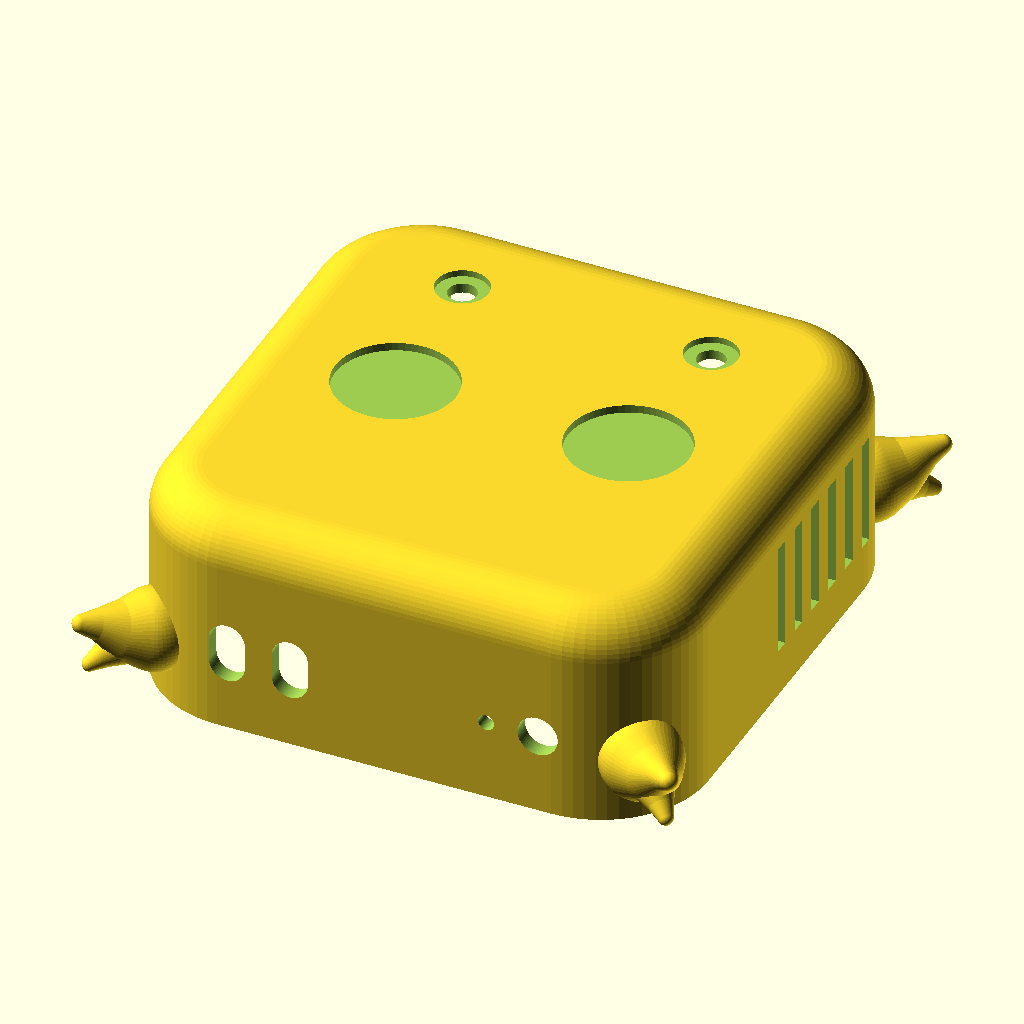
Cell 1: rendered with the file's own defaults.
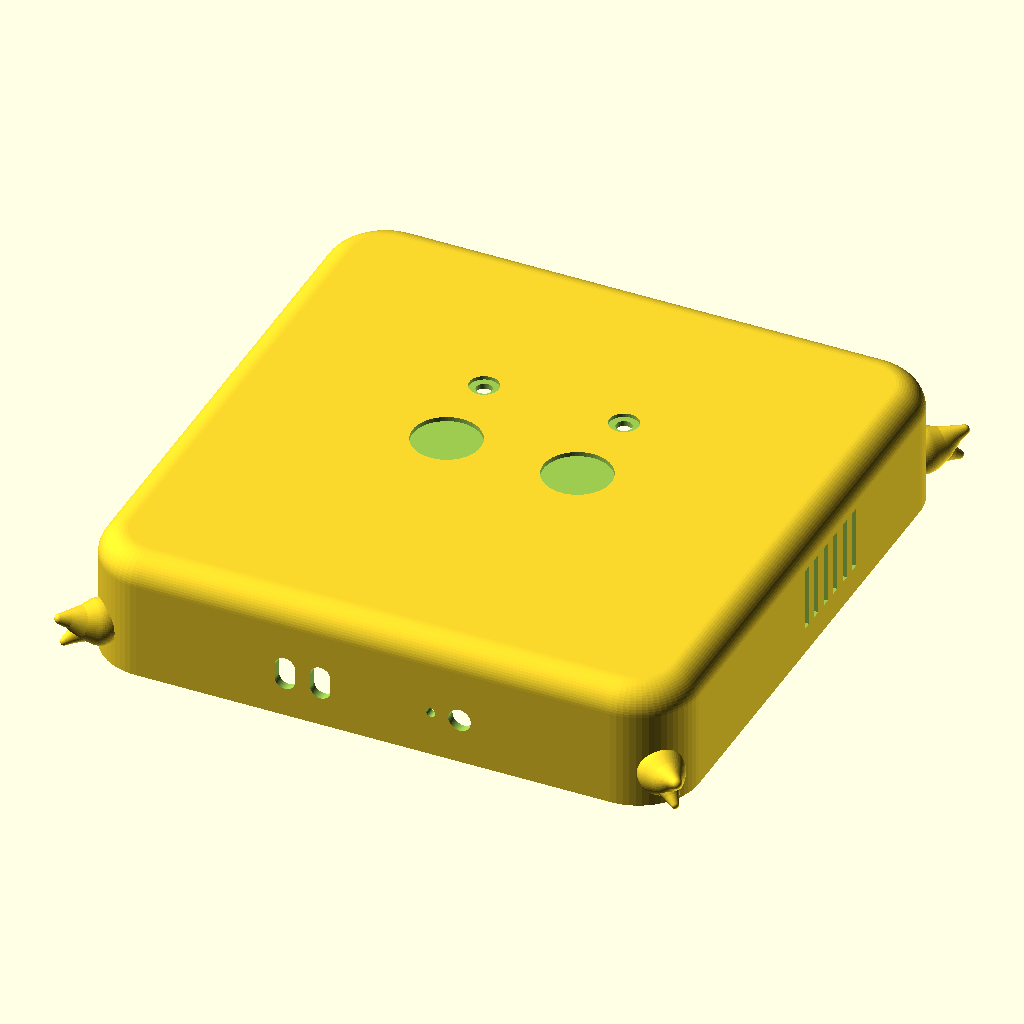
Cell 2: mini_w = 254.2 (everything else at default).
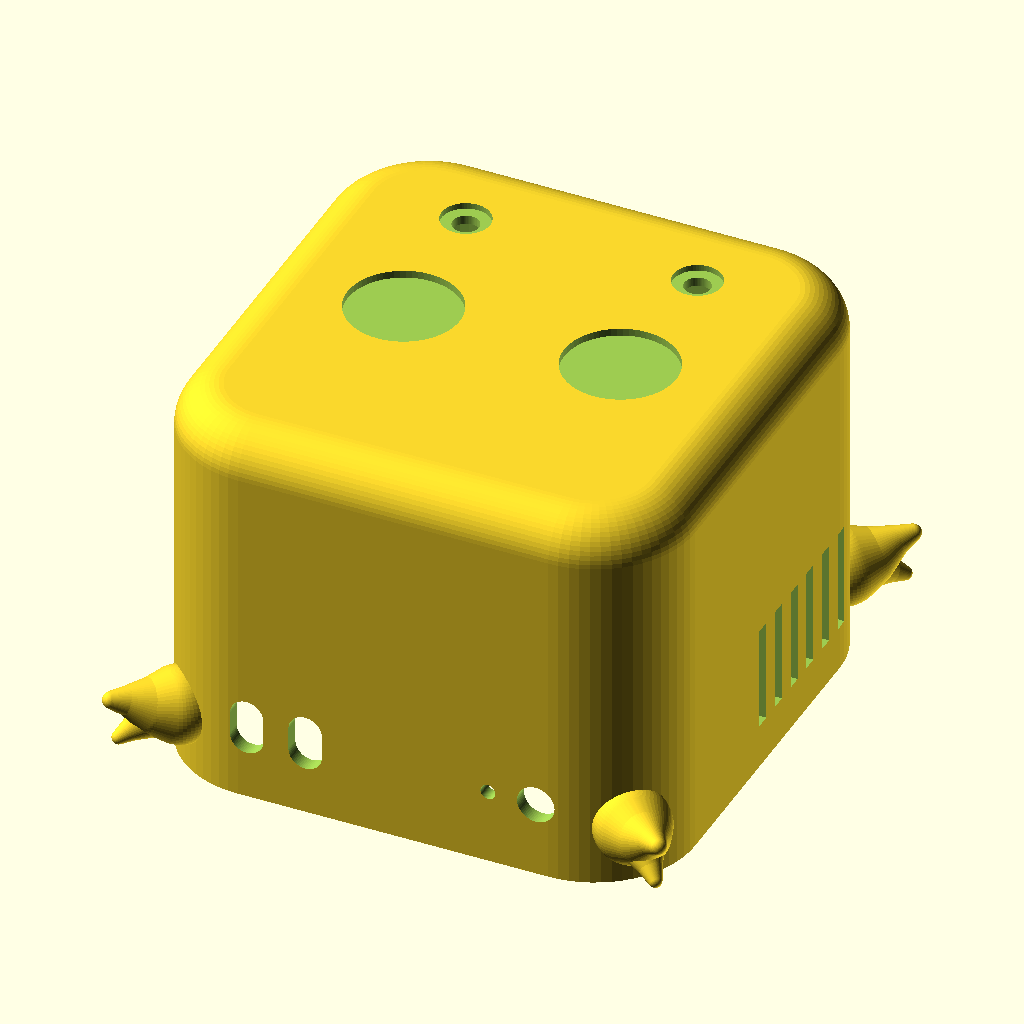
Cell 3 — mini_h set to 99.4, the other parameters unchanged.
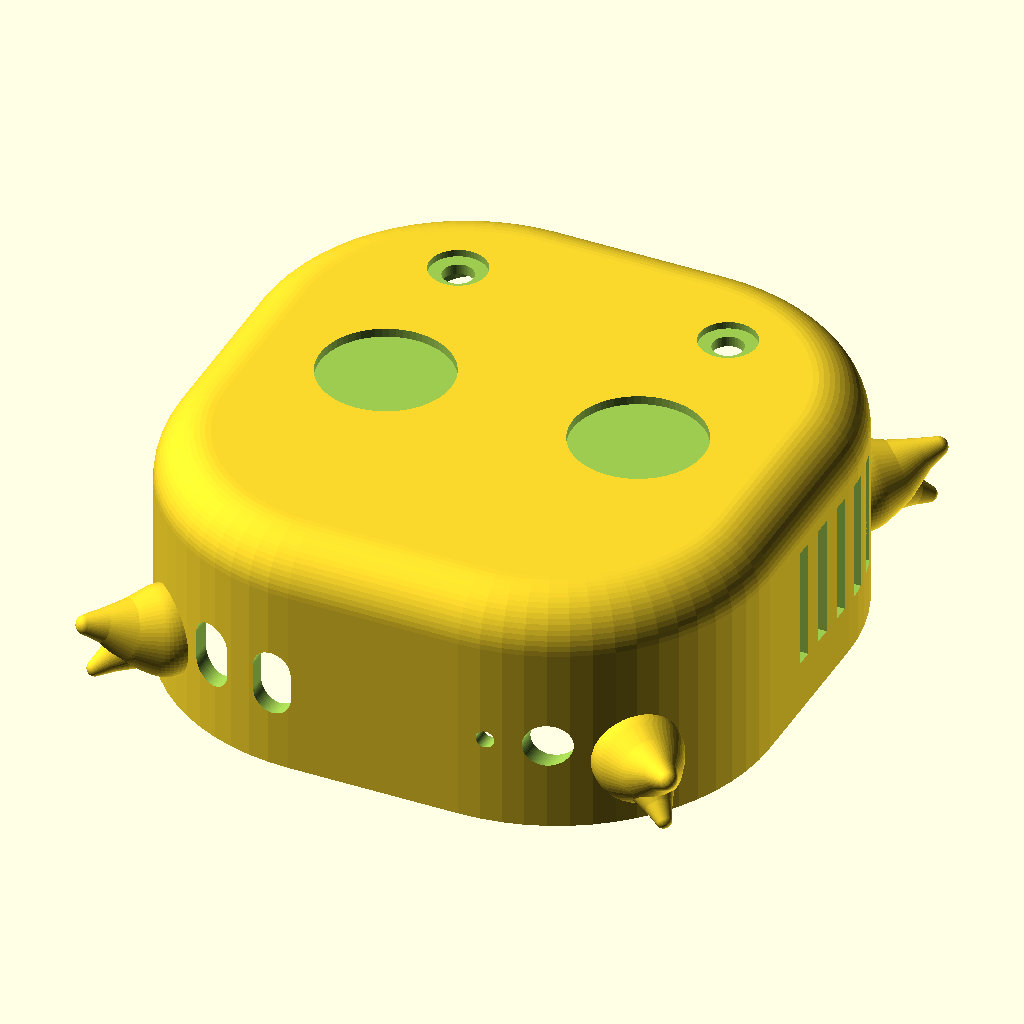
Cell 4: mini_rc = 44 (everything else at default).
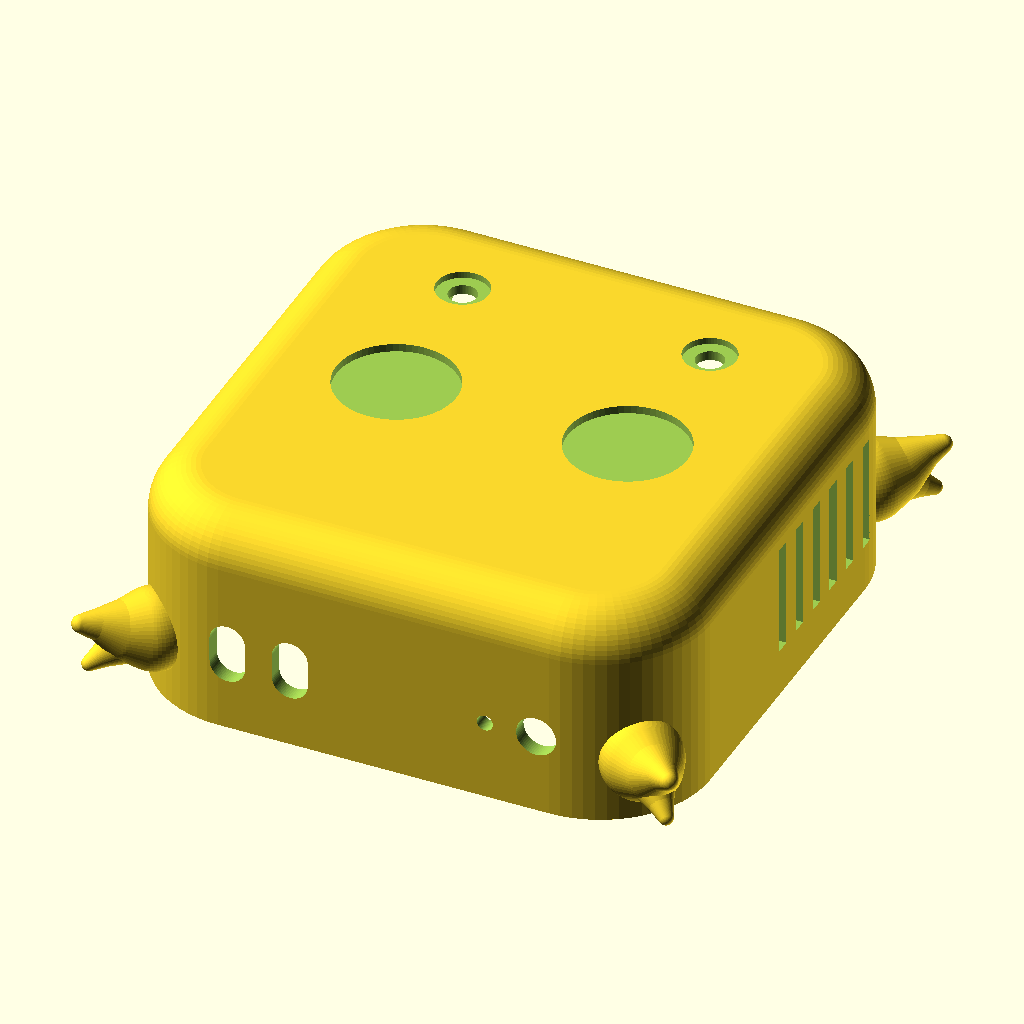
Cell 5 — clear set to 1.5, the other parameters unchanged.
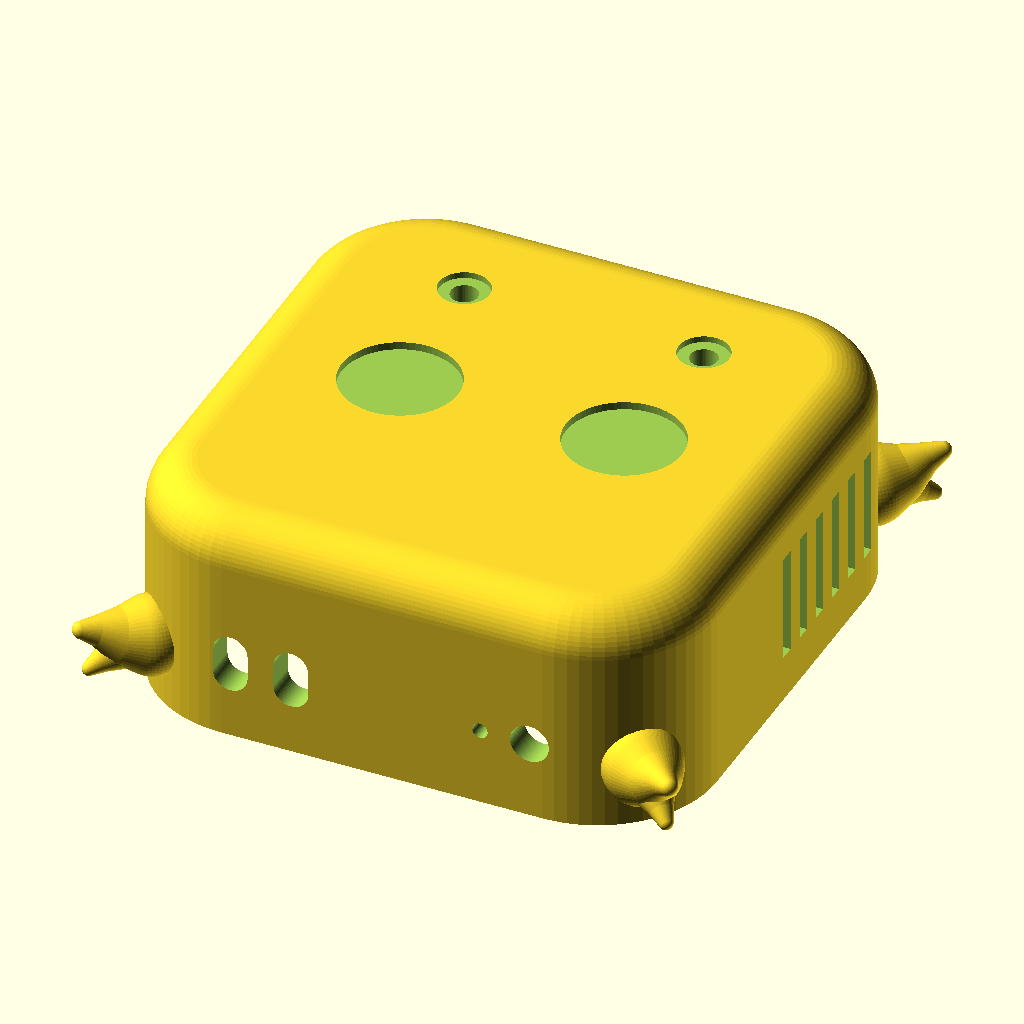
Cell 6: the same model with wall = 8.
The same orthographic view direction (rotation 55°, 0°, 25°; colour scheme Cornfield) for every cell, with the view re-fitted per cell, so scale and position can differ between cells.
OpenSCAD source file openclaw-v2/openclaw_case_001.scad:
// OpenClaw v2 — Mac mini crab case, from scratch
// =================================================
// Device: Apple M4 Mac mini (2024), verified dims:
//   chassis 127.1 x 127.1 x 49.7 mm, corner radius ~22 (tunable)
//   front ports (facing front, x from centerline, z above desk):
//     USB-C vertical pills 2.7x9.0 at x = -39.2, -23.5; LED at +25.4;
//     headphone jack (~4.2 aperture) at +38.2; port centerline z = 20.3
//   airflow bottom-only (base ring), power button bottom left-rear
// Case: one-piece slip-over shell, open bottom. Print flipped (top on bed).
//
// PART = "shell"       -> the case
// PART = "accessories" -> 2 antennae (white) + 2 eye discs (black)

PART = "shell";

$fn = 64;

// ---------------- device + fit ----------------
mini_w  = 127.1;
mini_h  = 49.7;
mini_rc = 22;      // device corner radius (caliper-verify; sources say 22-23.5)
clear   = 0.75;    // fit clearance per side
wall    = 4;

// ---------------- derived shell ----------------
cav_w  = mini_w + 2*clear;      // 128.6
cav_h  = mini_h + 1.3;          // 51.0 (tight headroom; antenna plugs are short)
out_w  = cav_w + 2*wall;        // 136.6
out_h  = cav_h + wall;          // 55.0
rc_in  = mini_rc + clear;       // 22.75 cavity corner radius
rc     = rc_in + wall;          // 26.75 outer corner radius
rt     = 12;                    // top edge roundover
corner = out_w/2 - rc;          // 41.55 corner circle center offset

// ---------------- rear port window ----------------
rear_w = 94;                    // clears the rear claws (>=2mm margin)
rear_h = 28;
rear_z = 10;
rear_r = 10;

// ---------------- front cutouts (from photogrammetry) ----------------
port_z    = 20.3;               // port centerline above desk
usbc_x    = [-39.2, -23.5];     // vertical pills
usbc_cut_w = 9;                 // cutout width  (port is 2.7 wide + plug body)
usbc_cut_h = 15;                // cutout height (port is 9.0 tall)
led_x     = 25.4;  led_d  = 4;
jack_x    = 38.2;  jack_d = 10;

// ---------------- side vents (decorative; device breathes via bottom) ----------------
vent_n   = 6;
vent_w   = 4;
vent_gap = 9;
vent_h   = 28;
vent_z   = 12;
vent_yc  = 20;                  // band center, rear-biased

// ---------------- claws (pincer per corner) ----------------
claw_z = 16;                    // palm center height

// ---------------- face: eyes + antennae ----------------
eye_d     = 30;   eye_depth = 2;
eye_x     = 29;   eye_y     = 0;
ant_hole_d  = 7;  ant_cbore_d = 13;
ant_x     = 31;   ant_y     = 40;   // toward the rear edge, like the photos

// ---------------- power button access ----------------
// button is on the mini's bottom, left-rear corner -> finger notch in the
// left wall's bottom rim
notch_r = 8;
notch_y = 32;

// ================= primitives =================

// Rounded box: vertical corner radius rcv, top edge roundover rtv, flat bottom
module rounded_shell(w, h, rcv, rtv) {
    hull()
        for (x = [-1, 1], y = [-1, 1])
            translate([x*(w/2 - rcv), y*(w/2 - rcv), 0]) {
                cylinder(r = rcv, h = 1);
                translate([0, 0, h - rtv])
                    rotate_extrude()
                        translate([rcv - rtv, 0])
                            circle(rtv);
            }
}

module cavity() {
    translate([0, 0, -1])
        linear_extrude(cav_h + 1)
            offset(r = rc_in)
                square([cav_w - 2*rc_in, cav_w - 2*rc_in], center = true);
}

// Rounded-rect hole punched along Y (through front/back walls)
module y_slot(wid, hgt, r) {
    hull()
        for (x = [-1, 1], z = [-1, 1])
            translate([x*(wid/2 - r), 0, z*(hgt/2 - r)])
                rotate([90, 0, 0])
                    cylinder(r = r, h = 40, center = true);
}

// Crab pincer, built pointing along +X: bulbous palm tapering to two
// rounded-pointy fingers with a notch between the tips
module claw() {
    // palm
    hull() { sphere(10); translate([6, 0, 1]) sphere(7.5); }
    // upper (fixed) finger
    hull() { translate([6, 0, 1])  sphere(7.5); translate([13, 0, 4])  sphere(4); }
    hull() { translate([13, 0, 4]) sphere(4);   translate([18, 0, 5.5]) sphere(2.2); }
    // lower (movable) finger
    hull() { translate([6, 0, -1])  sphere(6);   translate([12, 0, -4]) sphere(3.2); }
    hull() { translate([12, 0, -4]) sphere(3.2); translate([16, 0, -6]) sphere(1.8); }
}

// ================= shell =================

module shell() {
    difference() {
        union() {
            rounded_shell(out_w, out_h, rc, rt);
            // pincer claws, one per corner, palm centered on the wall surface
            for (sx = [-1, 1], sy = [-1, 1])
                translate([sx*(corner + rc*0.707),
                           sy*(corner + rc*0.707),
                           claw_z])
                    rotate([0, 0, atan2(sy, sx)])
                        claw();
        }

        cavity();

        // rear port window (+y)
        translate([0, out_w/2 - wall/2, rear_z + rear_h/2])
            y_slot(rear_w, rear_h, rear_r);

        // front cutouts (-y): 2 vertical USB-C pills, LED, headphone jack
        for (x = usbc_x)
            translate([x, -(out_w/2 - wall/2), port_z])
                y_slot(usbc_cut_w, usbc_cut_h, usbc_cut_w/2 - 0.01);
        translate([led_x, -(out_w/2 - wall/2), port_z])
            rotate([90, 0, 0]) cylinder(d = led_d, h = 40, center = true);
        translate([jack_x, -(out_w/2 - wall/2), port_z])
            rotate([90, 0, 0]) cylinder(d = jack_d, h = 40, center = true);

        // decorative side vents, both sides
        for (x = [-1, 1], i = [0 : vent_n - 1])
            translate([x*(out_w/2 - wall/2),
                       vent_yc + (i - (vent_n-1)/2)*vent_gap,
                       vent_z + vent_h/2])
                cube([wall + 16, vent_w, vent_h], center = true);

        // power-button finger notch, left wall bottom rim near the rear
        translate([-(out_w/2 - wall/2), notch_y, 0])
            rotate([0, 90, 0])
                cylinder(r = notch_r, h = wall + 16, center = true);

        // eye recesses
        for (x = [-1, 1])
            translate([x*eye_x, eye_y, out_h - eye_depth])
                cylinder(d = eye_d, h = eye_depth + 1);

        // antenna holes with grommet counterbore
        for (x = [-1, 1])
            translate([x*ant_x, ant_y, 0]) {
                translate([0, 0, out_h - wall - 2])
                    cylinder(d = ant_hole_d, h = wall + 4);
                translate([0, 0, out_h - 1.6])
                    cylinder(d = ant_cbore_d, h = 3);
            }
    }
}

// ================= accessories =================

// Antenna: short plug (only ~1.3mm headroom above the device inside!),
// grommet flange, tapered horn with a 70-degree bend. Prints standing.
module antenna() {
    pts = [for (a = [0 : 10 : 70]) [16*(1 - cos(a)), 0, 16*sin(a)]];
    union() {
        cylinder(d = ant_hole_d - 0.4, h = 4.5);          // plug (short!)
        translate([0, 0, 4.5])
            cylinder(d = ant_cbore_d - 0.5, h = 1.4);      // flange / grommet
        translate([0, 0, 5.9])
            for (i = [0 : len(pts) - 2])
                hull() {
                    translate(pts[i])   sphere(2.8 - 1.3*i/(len(pts)-1));
                    translate(pts[i+1]) sphere(2.8 - 1.3*(i+1)/(len(pts)-1));
                }
    }
}

// Eye disc: drops into the recess; pupil dome offset like the photos
module eye_disc() {
    cylinder(d = eye_d - 0.6, h = eye_depth + 0.6);
    translate([-6, 0, eye_depth + 0.5])
        scale([1, 1, 0.5]) sphere(d = 7);
}

// ================= output =================

if (PART == "shell") {
    shell();
} else if (PART == "accessories") {
    for (y = [-1, 1]) translate([0, y*15, 0])  antenna();
    for (y = [-1, 1]) translate([35, y*20, 0]) eye_disc();
}
Parameter table extracted from the source (name, type, default, range or options):
PART: string, default "shell"
mini_w: number, default 127.1
mini_h: number, default 49.7
mini_rc: number, default 22
clear: number, default 0.75
wall: number, default 4
rt: number, default 12
rear_w: number, default 94
rear_h: number, default 28
rear_z: number, default 10
rear_r: number, default 10
port_z: number, default 20.3
usbc_x: vector, default [-39.2, -23.5]
usbc_cut_w: number, default 9
usbc_cut_h: number, default 15
vent_n: number, default 6
vent_w: number, default 4
vent_gap: number, default 9
vent_h: number, default 28
vent_z: number, default 12
vent_yc: number, default 20
claw_z: number, default 16
notch_r: number, default 8
notch_y: number, default 32
